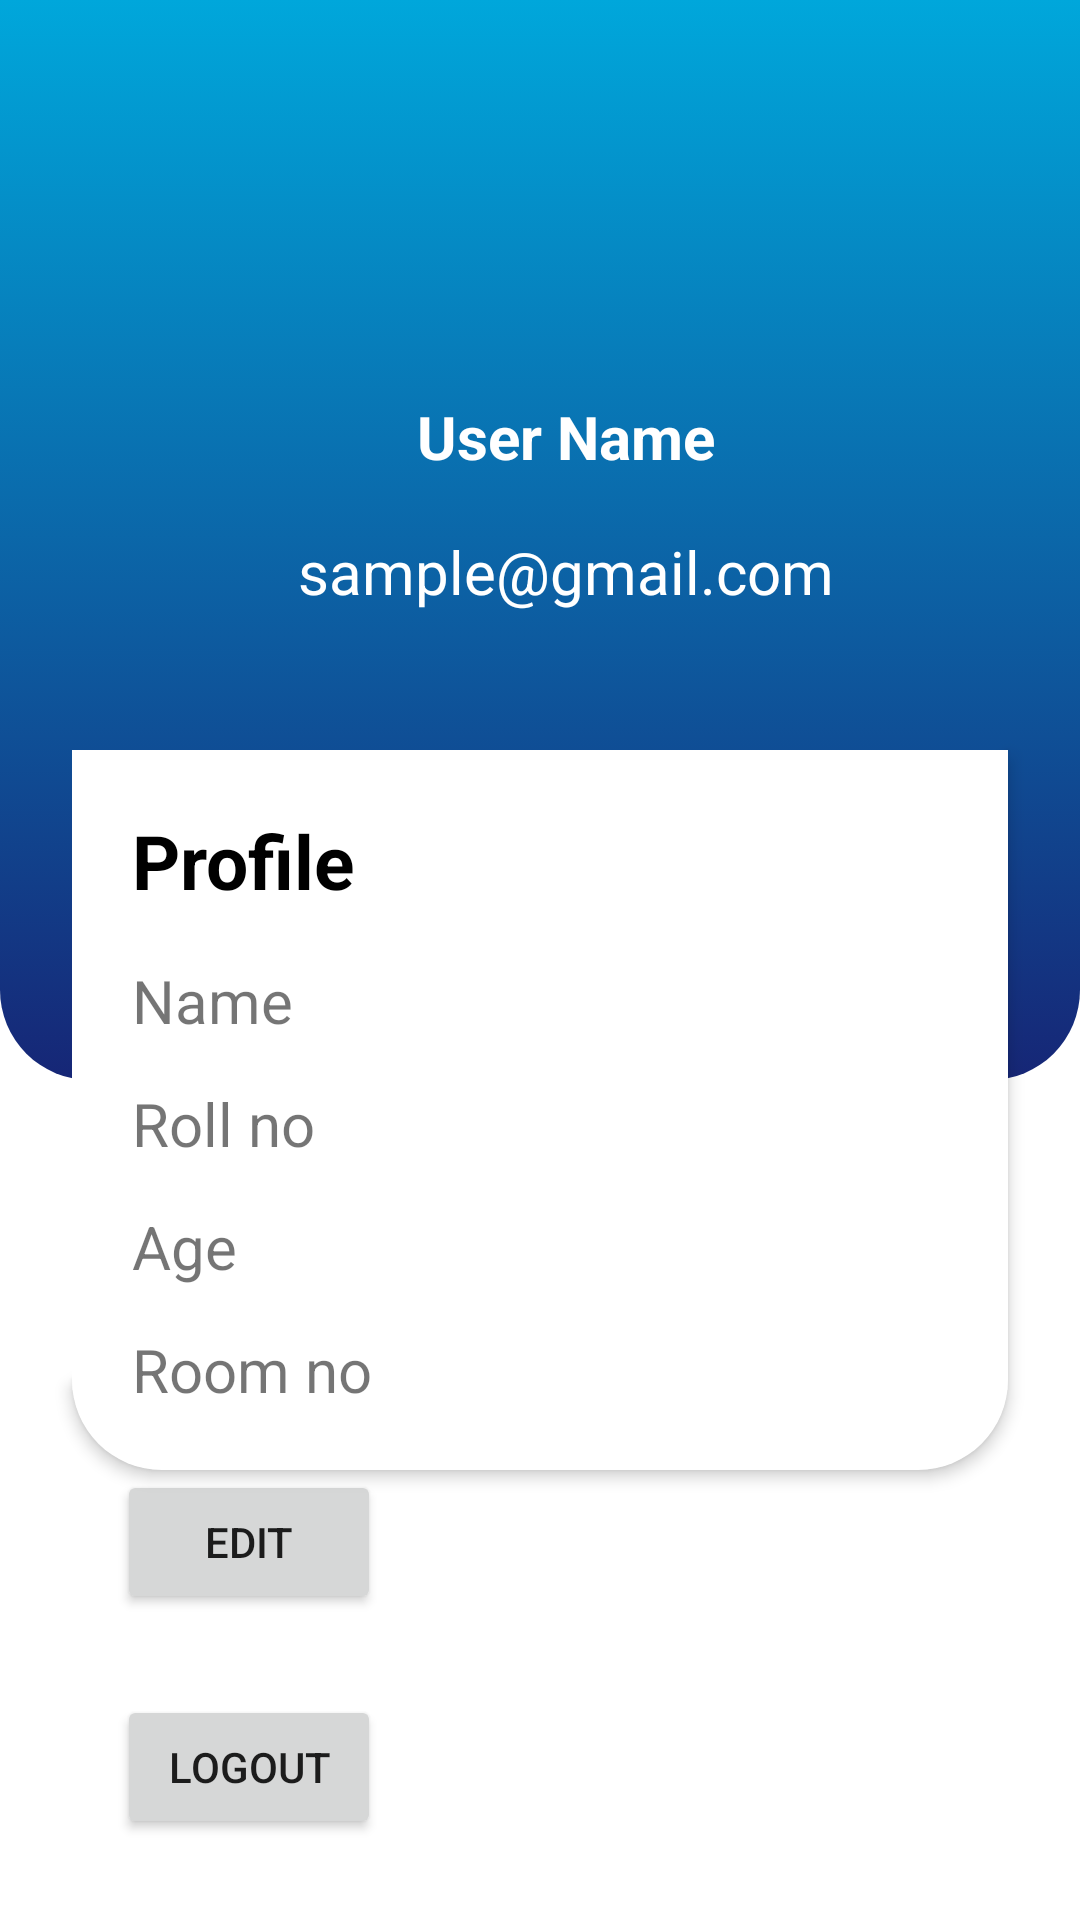

The Android layout XML behind this screen, and the referenced resources:
<!-- AndroidManifest.xml: application theme Theme.HotelManagerNith -->
<!-- res/layout/fragment_profilee_fragement.xml -->
<?xml version="1.0" encoding="utf-8"?>
<FrameLayout xmlns:android="http://schemas.android.com/apk/res/android"
    xmlns:app="http://schemas.android.com/apk/res-auto"
    xmlns:tools="http://schemas.android.com/tools"
    android:layout_width="match_parent"
    android:layout_height="match_parent">

    <androidx.constraintlayout.widget.ConstraintLayout
        android:layout_width="match_parent"
        android:layout_height="match_parent">

        <LinearLayout
            android:layout_width="match_parent"
            android:layout_height="match_parent"
            android:orientation="vertical">

            <androidx.constraintlayout.widget.ConstraintLayout
                android:layout_width="match_parent"
                android:layout_height="match_parent">

                <androidx.constraintlayout.widget.ConstraintLayout
                    android:layout_width="match_parent"
                    android:layout_height="360dp"
                    android:background="@drawable/outpassbackground"
                    app:layout_constraintEnd_toEndOf="parent"
                    app:layout_constraintStart_toStartOf="parent"
                    app:layout_constraintTop_toTopOf="parent">

                    <ImageView
                        android:id="@+id/ivProfilePic"
                        android:layout_width="100dp"
                        android:layout_height="100dp"
                        android:layout_marginStart="155dp"
                        android:layout_marginTop="32dp"
                        android:layout_marginEnd="138dp"
                        android:src="@drawable/profile"
                        app:layout_constraintEnd_toEndOf="parent"
                        app:layout_constraintStart_toStartOf="parent"
                        app:layout_constraintTop_toTopOf="parent" />

                    <TextView
                        android:id="@+id/tvUserName"
                        android:layout_width="wrap_content"
                        android:layout_height="30dp"
                        android:text="User Name"
                        android:textColor="#ffffff"
                        android:textSize="20dp"
                        android:textStyle="bold"
                        app:layout_constraintEnd_toEndOf="@+id/ivProfilePic"
                        app:layout_constraintStart_toStartOf="@id/ivProfilePic"
                        app:layout_constraintTop_toBottomOf="@+id/ivProfilePic" />

                    <TextView
                        android:id="@+id/tvEmail"
                        android:layout_width="wrap_content"
                        android:layout_height="wrap_content"
                        android:layout_marginTop="15dp"
                        android:textSize="20dp"
                        android:textColor="#ffffff"
                        android:text="sample@gmail.com"
                        app:layout_constraintEnd_toEndOf="@+id/tvUserName"
                        app:layout_constraintStart_toStartOf="@+id/tvUserName"
                        app:layout_constraintTop_toBottomOf="@+id/tvUserName" />

                    <ImageView
                        android:id="@+id/imageView10"
                        android:layout_width="wrap_content"
                        android:layout_height="0dp"
                        android:src="@drawable/circles"
                        app:layout_constraintBottom_toBottomOf="parent"
                        app:layout_constraintEnd_toEndOf="parent"
                        app:layout_constraintHorizontal_bias="1.0"
                        app:layout_constraintStart_toStartOf="parent"
                        app:layout_constraintTop_toTopOf="parent"
                        app:layout_constraintVertical_bias="1.0" />

                </androidx.constraintlayout.widget.ConstraintLayout>

                <LinearLayout
                    android:id="@+id/llProfile"
                    android:layout_width="match_parent"
                    android:layout_height="match_parent"
                    android:layout_marginStart="24dp"
                    android:layout_marginTop="250dp"
                    android:layout_marginEnd="24dp"
                    android:layout_marginBottom="150dp"
                    android:orientation="vertical"
                    android:elevation="3dp"
                    android:padding="20dp"
                    android:background="@drawable/white_background"
                    app:layout_constraintBottom_toBottomOf="parent"
                    app:layout_constraintEnd_toEndOf="parent"
                    app:layout_constraintStart_toStartOf="parent"
                    app:layout_constraintTop_toTopOf="parent">

                    <TextView
                        android:id="@+id/tvProfile"
                        android:textStyle="bold"
                        android:layout_width="match_parent"
                        android:layout_height="50dp"
                        android:textSize="25dp"
                        android:textColor="@color/black"
                        android:text="Profile"
                        app:textAllCaps="false" />

                    <TextView
                        android:id="@+id/tvName"
                        android:layout_width="match_parent"
                        android:layout_height="wrap_content"
                        android:ems="10"
                        android:textSize="20dp"
                        android:inputType="textPersonName"
                        android:text="Name" />

                    <TextView
                        android:id="@+id/tvRollNo"
                        android:layout_width="match_parent"
                        android:layout_height="wrap_content"
                        android:ems="10"
                        android:layout_marginTop="14dp"
                        android:textSize="20dp"
                        android:inputType="textPersonName"
                        android:text="Roll no" />

                    <TextView
                        android:id="@+id/tvHostel"
                        android:layout_width="match_parent"
                        android:layout_height="wrap_content"
                        android:layout_marginTop="14dp"
                        android:ems="10"
                        android:hint="AGE"
                        android:inputType="textPersonName"
                        android:text="Age"
                        android:textSize="20dp" />
                    <TextView
                        android:id="@+id/tvRoomNo"
                        android:layout_width="match_parent"
                        android:layout_height="wrap_content"
                        android:ems="10"
                        android:layout_marginTop="14dp"
                        android:textSize="20dp"
                        android:inputType="textPersonName"
                        android:text="Room no" />

                    <TextView
                        android:id="@+id/tvAddress"
                        android:layout_width="match_parent"
                        android:layout_height="wrap_content"
                        android:ems="10"
                        android:layout_marginTop="14dp"
                        android:textSize="20dp"
                        android:inputType="textPersonName"
                        android:text="Address" />



                    <TextView
                        android:id="@+id/tvMobNo"
                        android:layout_width="match_parent"
                        android:layout_height="wrap_content"
                        android:ems="10"
                        android:layout_marginTop="14dp"
                        android:textSize="20dp"
                        android:inputType="textPersonName"
                        android:text="Mobile No" />


                </LinearLayout>

                <Button
                    android:id="@+id/btnEdit"
                    android:layout_width="wrap_content"
                    android:layout_height="wrap_content"
                    android:layout_marginLeft="15dp"
                    app:layout_constraintTop_toBottomOf="@id/llProfile"
                    app:layout_constraintStart_toStartOf="@id/llProfile"
                    android:text="Edit"/>

                <Button
                    android:layout_width="wrap_content"
                    android:layout_height="wrap_content"
                    android:text="Logout"
                    app:layout_constraintBottom_toBottomOf="parent"
                    app:layout_constraintEnd_toEndOf="@+id/btnEdit"
                    app:layout_constraintStart_toStartOf="@+id/btnEdit"
                    app:layout_constraintTop_toBottomOf="@+id/btnEdit" />


            </androidx.constraintlayout.widget.ConstraintLayout>
        </LinearLayout>
    </androidx.constraintlayout.widget.ConstraintLayout>
</FrameLayout>
<!-- resources referenced by this layout -->
<resources>
  <color name="black">#FF000000</color>
  <!-- drawable outpassbackground (drawable) -->
  <?xml version="1.0" encoding="utf-8"?>
  <selector xmlns:android="http://schemas.android.com/apk/res/android">
  <item>
      <shape android:shape="rectangle">
          <gradient android:startColor="#00A7DB" android:endColor="#162676" android:angle="270"/>
        <corners android:bottomRightRadius="30dp" android:bottomLeftRadius="30dp"/>
      </shape>
  </item>
  </selector>
  <!-- drawable white_background (drawable) -->
  <?xml version="1.0" encoding="utf-8"?>
  <selector xmlns:android="http://schemas.android.com/apk/res/android">
      <item>
          <shape android:shape="rectangle">
              <gradient android:startColor="#ffffff" android:endColor="#ffffff" android:angle="270"/>
              <corners android:bottomRightRadius="30dp" android:bottomLeftRadius="30dp"/>
          </shape>
      </item>
  </selector>
  <style name="Theme.HotelManagerNith" parent="Theme.MaterialComponents.DayNight.NoActionBar">
          
          <item name="colorPrimary">@color/purple_500</item>
          <item name="colorPrimaryVariant">@color/purple_700</item>
          <item name="colorOnPrimary">@color/white</item>
          
          <item name="colorSecondary">@color/teal_200</item>
          <item name="colorSecondaryVariant">@color/teal_700</item>
          <item name="colorOnSecondary">@color/black</item>
          
          <item name="android:statusBarColor" tools:targetApi="l">?attr/colorPrimaryVariant</item>
          
  
          <item name="android:orientation">vertical</item>
      </style>
  <color name="purple_500">#FF6200EE</color>
  <color name="purple_700">#FF3700B3</color>
  <color name="white">#FFFFFF</color>
  <color name="teal_200">#FF03DAC5</color>
  <color name="teal_700">#FF018786</color>
</resources>
